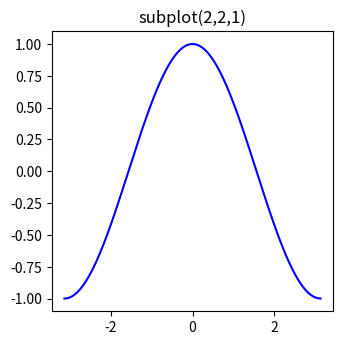

Reproduce this figure in Python.
import matplotlib.pyplot as plt
import numpy as np
X = np.linspace(-np.pi,
                np.pi,
                256,
                endpoint=True)
Y = np.cos(X)
plt.figure(figsize=(8,8))

plt.subplot(2,2,1)
plt.plot(X, Y, color="blue")
plt.title('subplot(2,2,1)')

# plt.subplot(2,2,3)
# plt.plot(X, Y*-1, color="red")
# plt.title('subplot(2,2,3)')

# plt.subplot(2,2,(2,4))
# plt.plot(X, Y*-1, color="green")
# plt.plot(X, Y, color="black")
# plt.title('subplot(2,2,(3,4))')
plt.show( )
